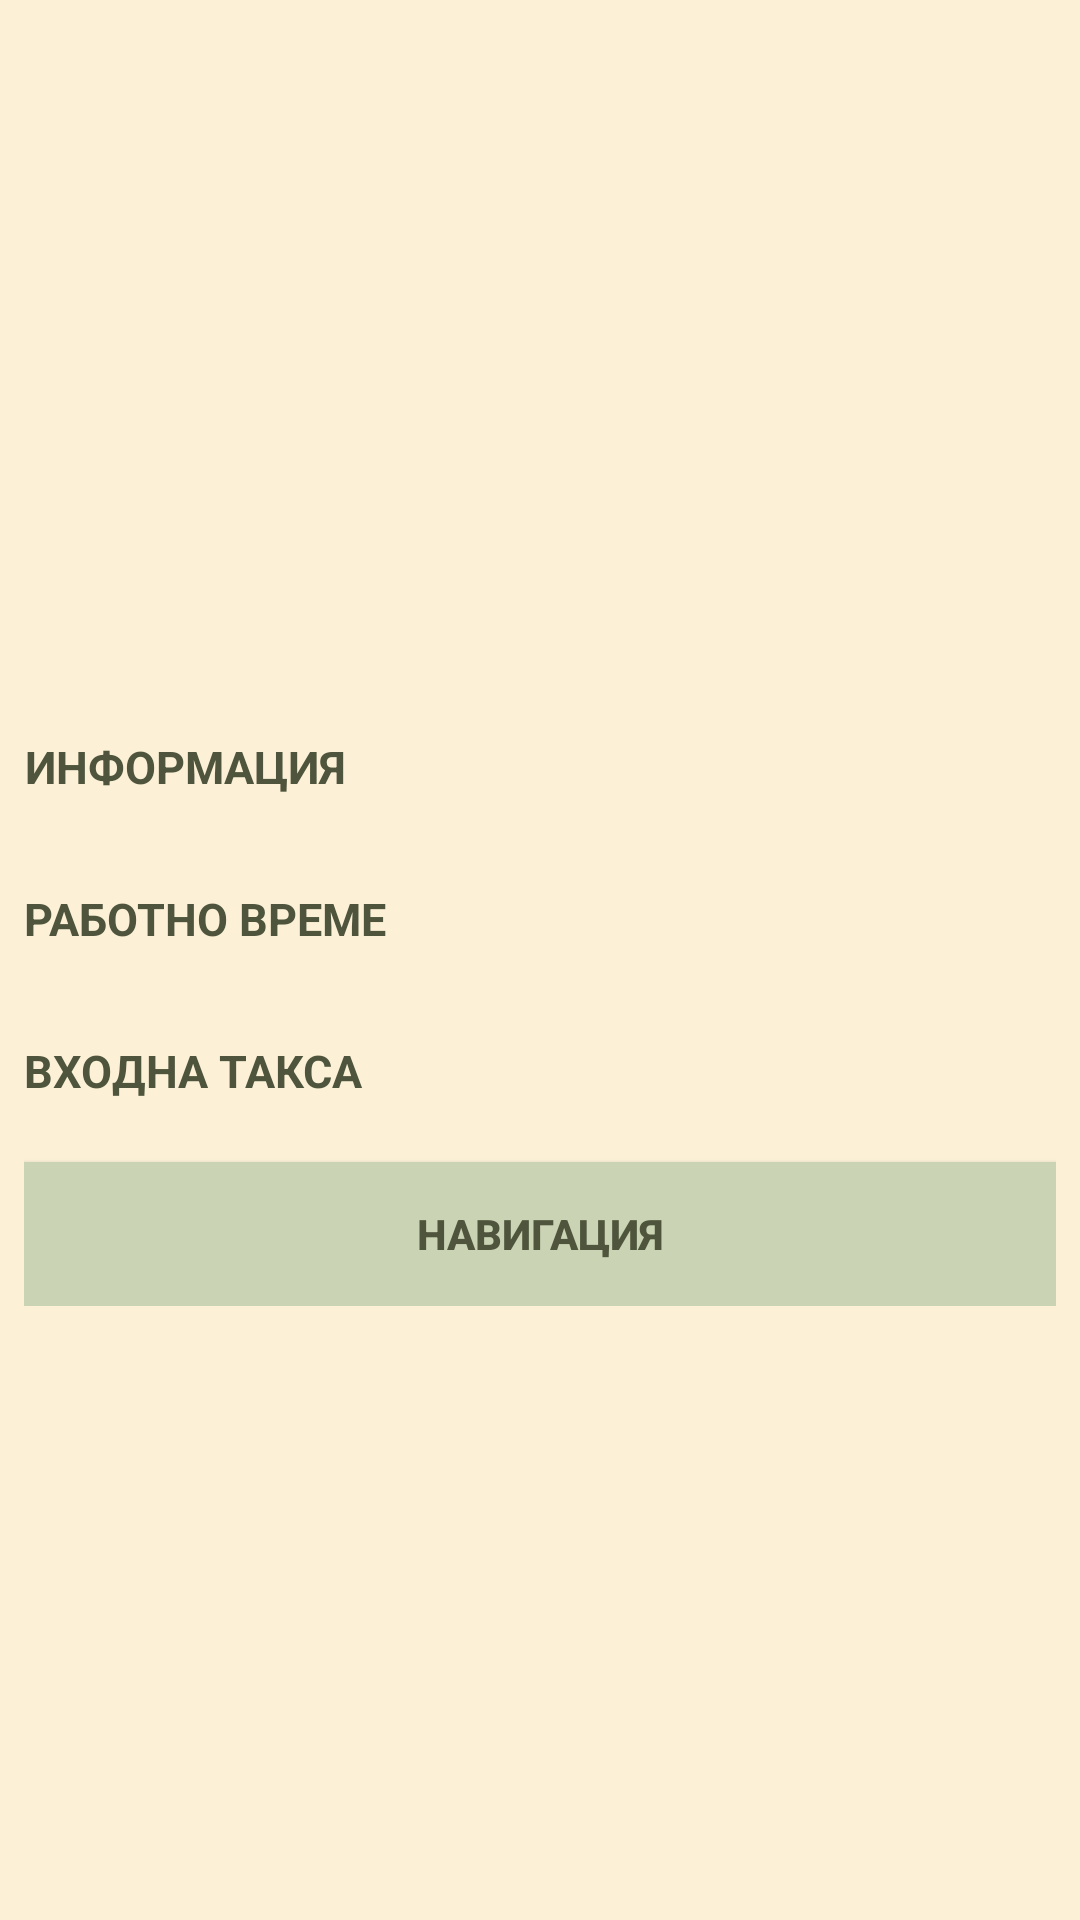

Layout XML and referenced resources for this Android screen:
<!-- AndroidManifest.xml: application theme AppTheme -->
<!-- res/layout/fragment_landmark_details.xml -->
<?xml version="1.0" encoding="utf-8"?>
<FrameLayout xmlns:android="http://schemas.android.com/apk/res/android"
    xmlns:tools="http://schemas.android.com/tools"
    android:layout_width="match_parent"
    android:layout_height="match_parent"
    tools:context=".views.LandmarkDetailsScreen.LandmarkDetailsFragment">











    <ScrollView
        android:layout_width="match_parent"
        android:layout_height="match_parent"
        android:background="@color/map_background">
        <RelativeLayout
            android:layout_width="match_parent"
            android:layout_height="match_parent"
            android:layout_marginLeft="8dp"
            android:layout_marginRight="8dp">
            <TextView
                android:id="@+id/tv_landmark_name"
                android:layout_width="wrap_content"
                android:layout_height="wrap_content"
                android:layout_centerHorizontal="true"
                android:textSize="15dp"
                android:gravity="center"
                android:textStyle="bold"
                android:textColor="#666f4d"/>
            <ImageView
                android:id="@+id/iv_landmark_detail"
                android:layout_width="360dp"
                android:layout_height="200dp"
                android:layout_centerHorizontal="true"
                android:layout_marginTop="10dp"
                android:layout_below="@+id/tv_landmark_name"/>
            <TextView
                android:id="@+id/tv_landmark_description_title"
                android:layout_width="wrap_content"
                android:layout_height="wrap_content"
                android:text="ИНФОРМАЦИЯ"
                android:textSize="15dp"
                android:layout_marginTop="15dp"
                android:gravity="center"
                android:textStyle="bold"
                android:textColor="#4e553c"
                android:layout_below="@+id/iv_landmark_detail"/>
            <TextView
                android:id="@+id/tv_landmark_description"
                android:layout_width="wrap_content"
                android:layout_height="wrap_content"
                android:justificationMode="inter_word"
                android:textSize="15dp"
                android:textColor="#666f4d"
                android:layout_below="@+id/tv_landmark_description_title"/>
            <TextView
                android:id="@+id/tv_work_time_title"
                android:layout_width="wrap_content"
                android:layout_height="wrap_content"
                android:text="РАБОТНО ВРЕМЕ"
                android:textSize="15dp"
                android:layout_marginTop="10dp"
                android:textStyle="bold"
                android:textColor="#4e553c"
                android:layout_below="@+id/tv_landmark_description"/>
            <TextView
                android:id="@+id/tv_work_time"
                android:layout_width="wrap_content"
                android:layout_height="wrap_content"
                android:textSize="15dp"
                android:textColor="#666f4d"
                android:layout_below="@+id/tv_work_time_title"/>
            <TextView
                android:id="@+id/tv_entrance_fee_title"
                android:layout_width="wrap_content"
                android:layout_height="wrap_content"
                android:text="ВХОДНА ТАКСА"
                android:textSize="15dp"
                android:layout_marginTop="10dp"
                android:textStyle="bold"
                android:textColor="#4e553c"
                android:layout_below="@+id/tv_work_time"/>
            <TextView
                android:id="@+id/tv_entrance_fee"
                android:layout_width="wrap_content"
                android:layout_height="wrap_content"
                android:textSize="15dp"
                android:textColor="#666f4d"
                android:layout_below="@+id/tv_entrance_fee_title"/>
            <Button
                android:id="@+id/btn_navigation"
                android:layout_width="match_parent"
                android:layout_height="wrap_content"
                android:textAlignment="center"
                android:textColor="#4e553c"
                android:background="#cad3b3"
                android:textStyle="bold"
                android:text="Навигация"
                android:layout_below="@+id/tv_entrance_fee"/>
        </RelativeLayout>
    </ScrollView>

</FrameLayout>
<!-- resources referenced by this layout -->
<resources>
  <color name="map_background">#fcf1d7</color>
  <style name="AppTheme" parent="Theme.AppCompat.Light.DarkActionBar">
          
          <item name="colorPrimary">@color/colorPrimary</item>
          <item name="colorPrimaryDark">@color/colorPrimaryDark</item>
          <item name="colorAccent">@color/colorAccent</item>
      </style>
  <color name="colorPrimary">#c2caac</color>
  <color name="colorPrimaryDark">#1a1a1a</color>
  <color name="colorAccent">#c2caac</color>
</resources>
